Dataset: data (GitHub, razvanandreipetre/Proiect-RN). Classes: Audi, BMW, Hyundai, Mercedes, Renault.

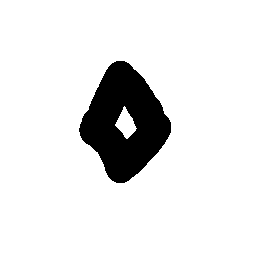
Label: Renault

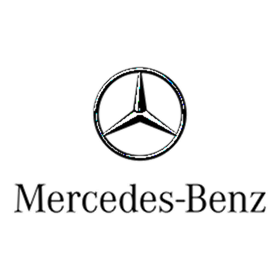
Label: Mercedes

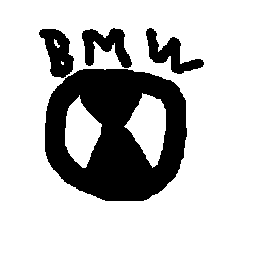
Label: BMW

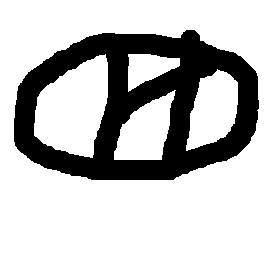
Label: Hyundai

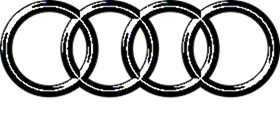
Label: Audi

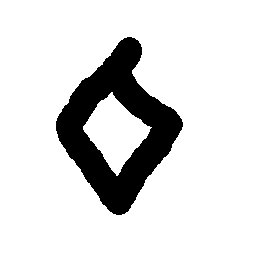
Label: Renault
